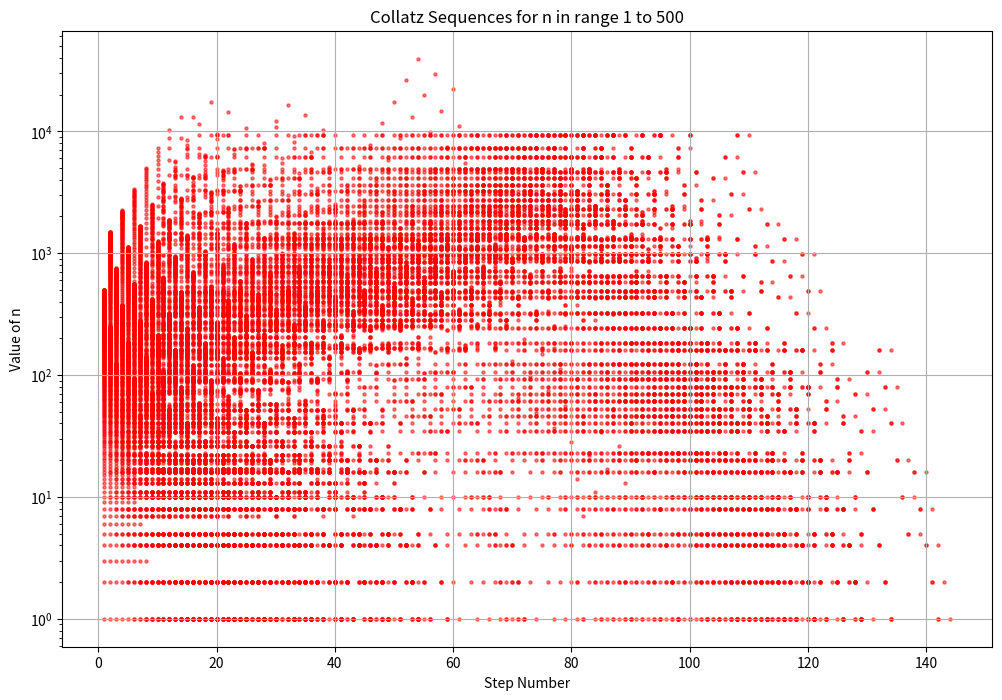

The matplotlib source for this figure:
import matplotlib.pyplot as plt
import math

def collatz(n):
    sequence = []  # List to store the sequence
    while n != 1:
        sequence.append(n)
        if n % 2 == 0:
            n = n // 2
        else:
            n = 3 * n + 1
    sequence.append(1)  # Include the final 1
    return sequence

def generate_collatz_graph(min_n, max_n):
    plt.figure(figsize=(12, 8))
    
    # Loop through each value of n in the given range
    for n in range(min_n, max_n + 1):
        sequence = collatz(n)  # Get the Collatz sequence for the current n
        steps = list(range(1, len(sequence) + 1))  # Steps for the x-axis
        
        # Scatter plot each sequence with small points and transparency for the dot matrix effect
        plt.scatter(steps, sequence, color='red', s=5, alpha=0.5)
    
    # Customizing the plot
    plt.title(f"Collatz Sequences for n in range {min_n} to {max_n}")
    plt.xlabel('Step Number')
    plt.ylabel('Value of n')
    plt.yscale('log')  # Logarithmic scale to capture the behavior better
    plt.grid(True)
    plt.show()

# Example usage: Generate the graph for n values between 1 and n
generate_collatz_graph(1, 500)
